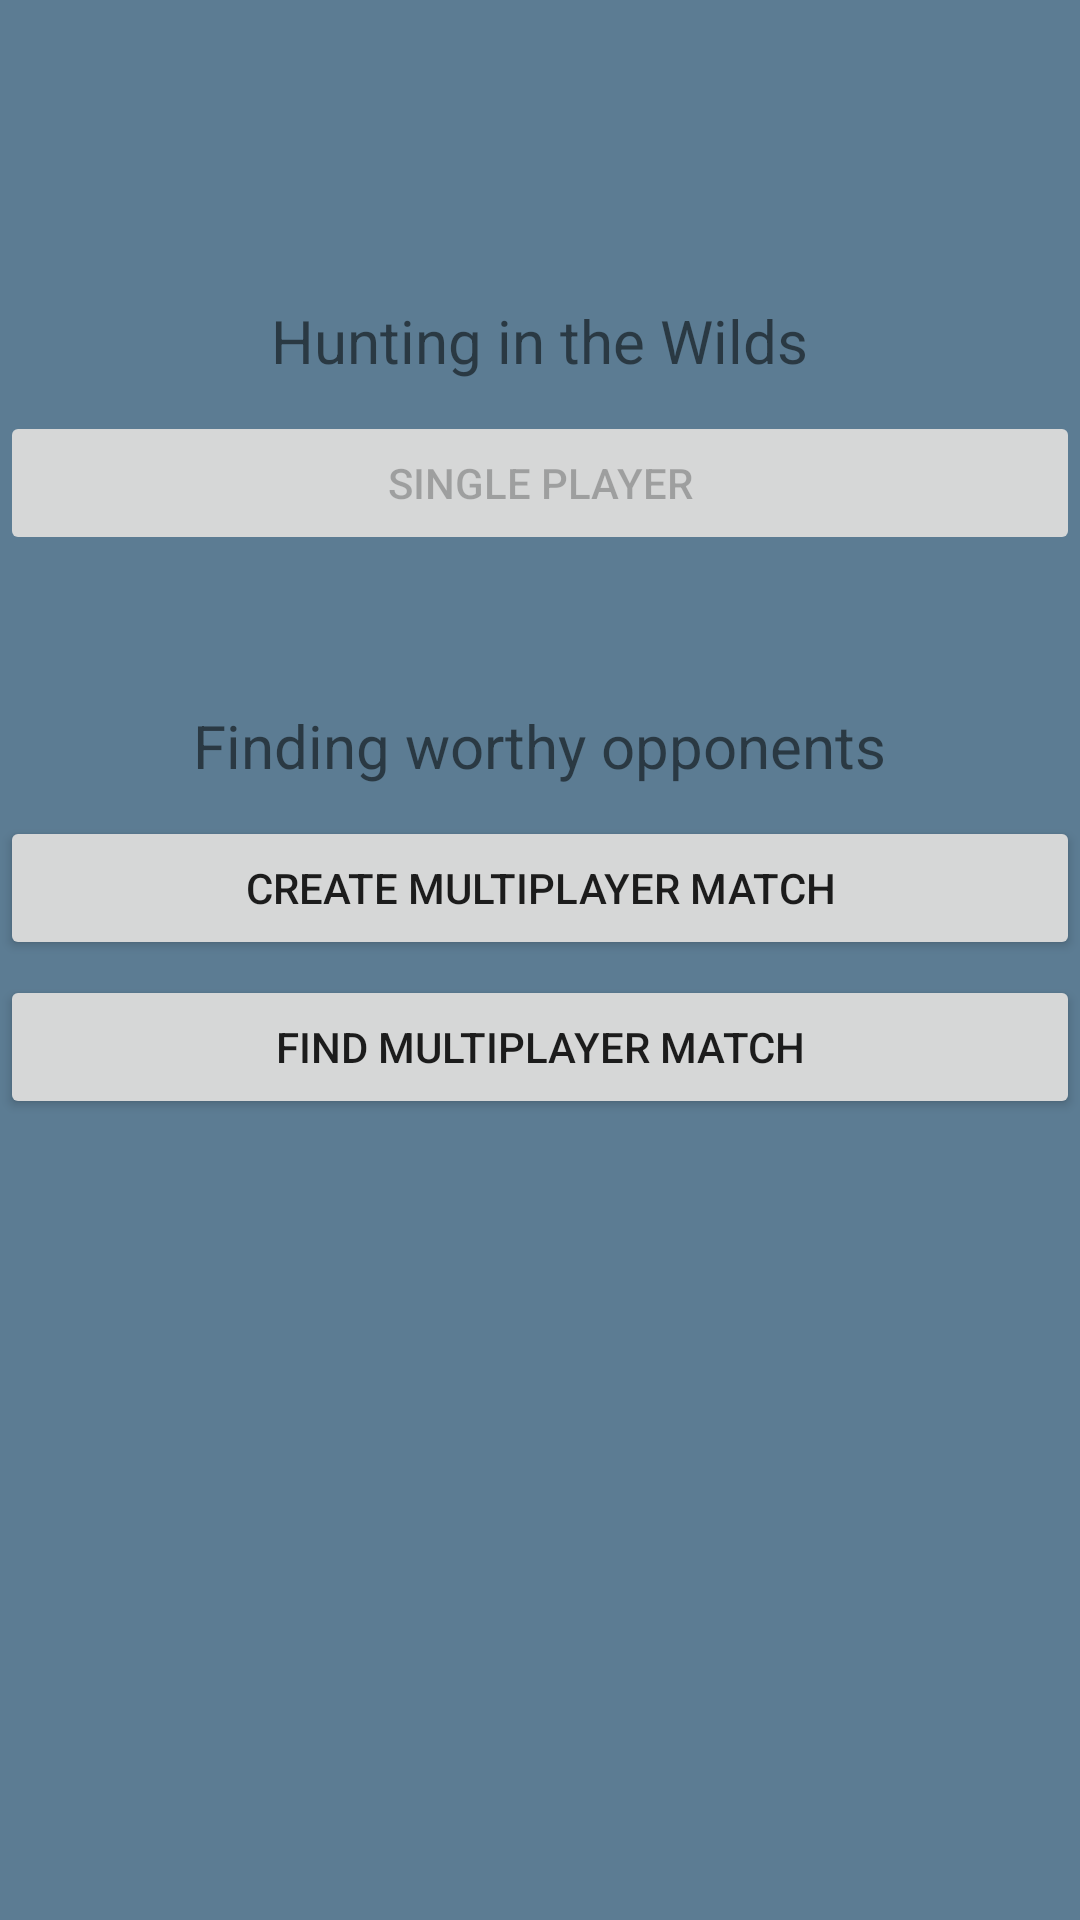

Produce the Android XML layout that renders to this screen, including the resource entries it uses.
<!-- AndroidManifest.xml: application theme AppTheme -->
<!-- res/layout/find_opponents.xml -->
<?xml version="1.0" encoding="utf-8"?>
<LinearLayout xmlns:android="http://schemas.android.com/apk/res/android"
    android:orientation="vertical" android:layout_width="match_parent"
    android:layout_height="match_parent"
    android:weightSum="1"
    style="@style/baseColors">

    <TextView
        android:layout_width="wrap_content"
        android:layout_height="wrap_content"
        android:text="Hunting in the Wilds"
        android:id="@+id/singleplayer_text"
        android:layout_gravity="center_horizontal"
        android:layout_marginTop="100dp"
        android:textSize="20dp"
        android:layout_marginBottom="10dp" />

    <Button
        android:layout_width="match_parent"
        android:layout_height="wrap_content"
        android:text="Single Player"
        android:id="@+id/single_player"
        android:layout_gravity="center_horizontal"
        android:clickable="true"
        android:enabled="false" />

    <TextView
        android:layout_width="wrap_content"
        android:layout_height="wrap_content"
        android:text="Finding worthy opponents"
        android:id="@+id/multiplayer_text"
        android:textSize="20dp"
        android:layout_marginTop="50dp"
        android:layout_gravity="center_horizontal"
        android:layout_marginBottom="10dp" />

    <Button
        android:layout_width="match_parent"
        android:layout_height="wrap_content"
        android:text="Create Multiplayer Match"
        android:id="@+id/create_match"
        android:layout_gravity="center_horizontal" />

    <Button
        android:layout_width="match_parent"
        android:layout_height="wrap_content"
        android:text="Find Multiplayer Match"
        android:id="@+id/find_match"
        android:layout_marginTop="5dp" />


</LinearLayout>
<!-- resources referenced by this layout -->
<resources>
  <style name="baseColors">
          <item name="android:background">#ff5c7c93</item>
      </style>
  <style name="AppTheme" parent="Theme.AppCompat.Light.DarkActionBar">
          
      </style>
</resources>
